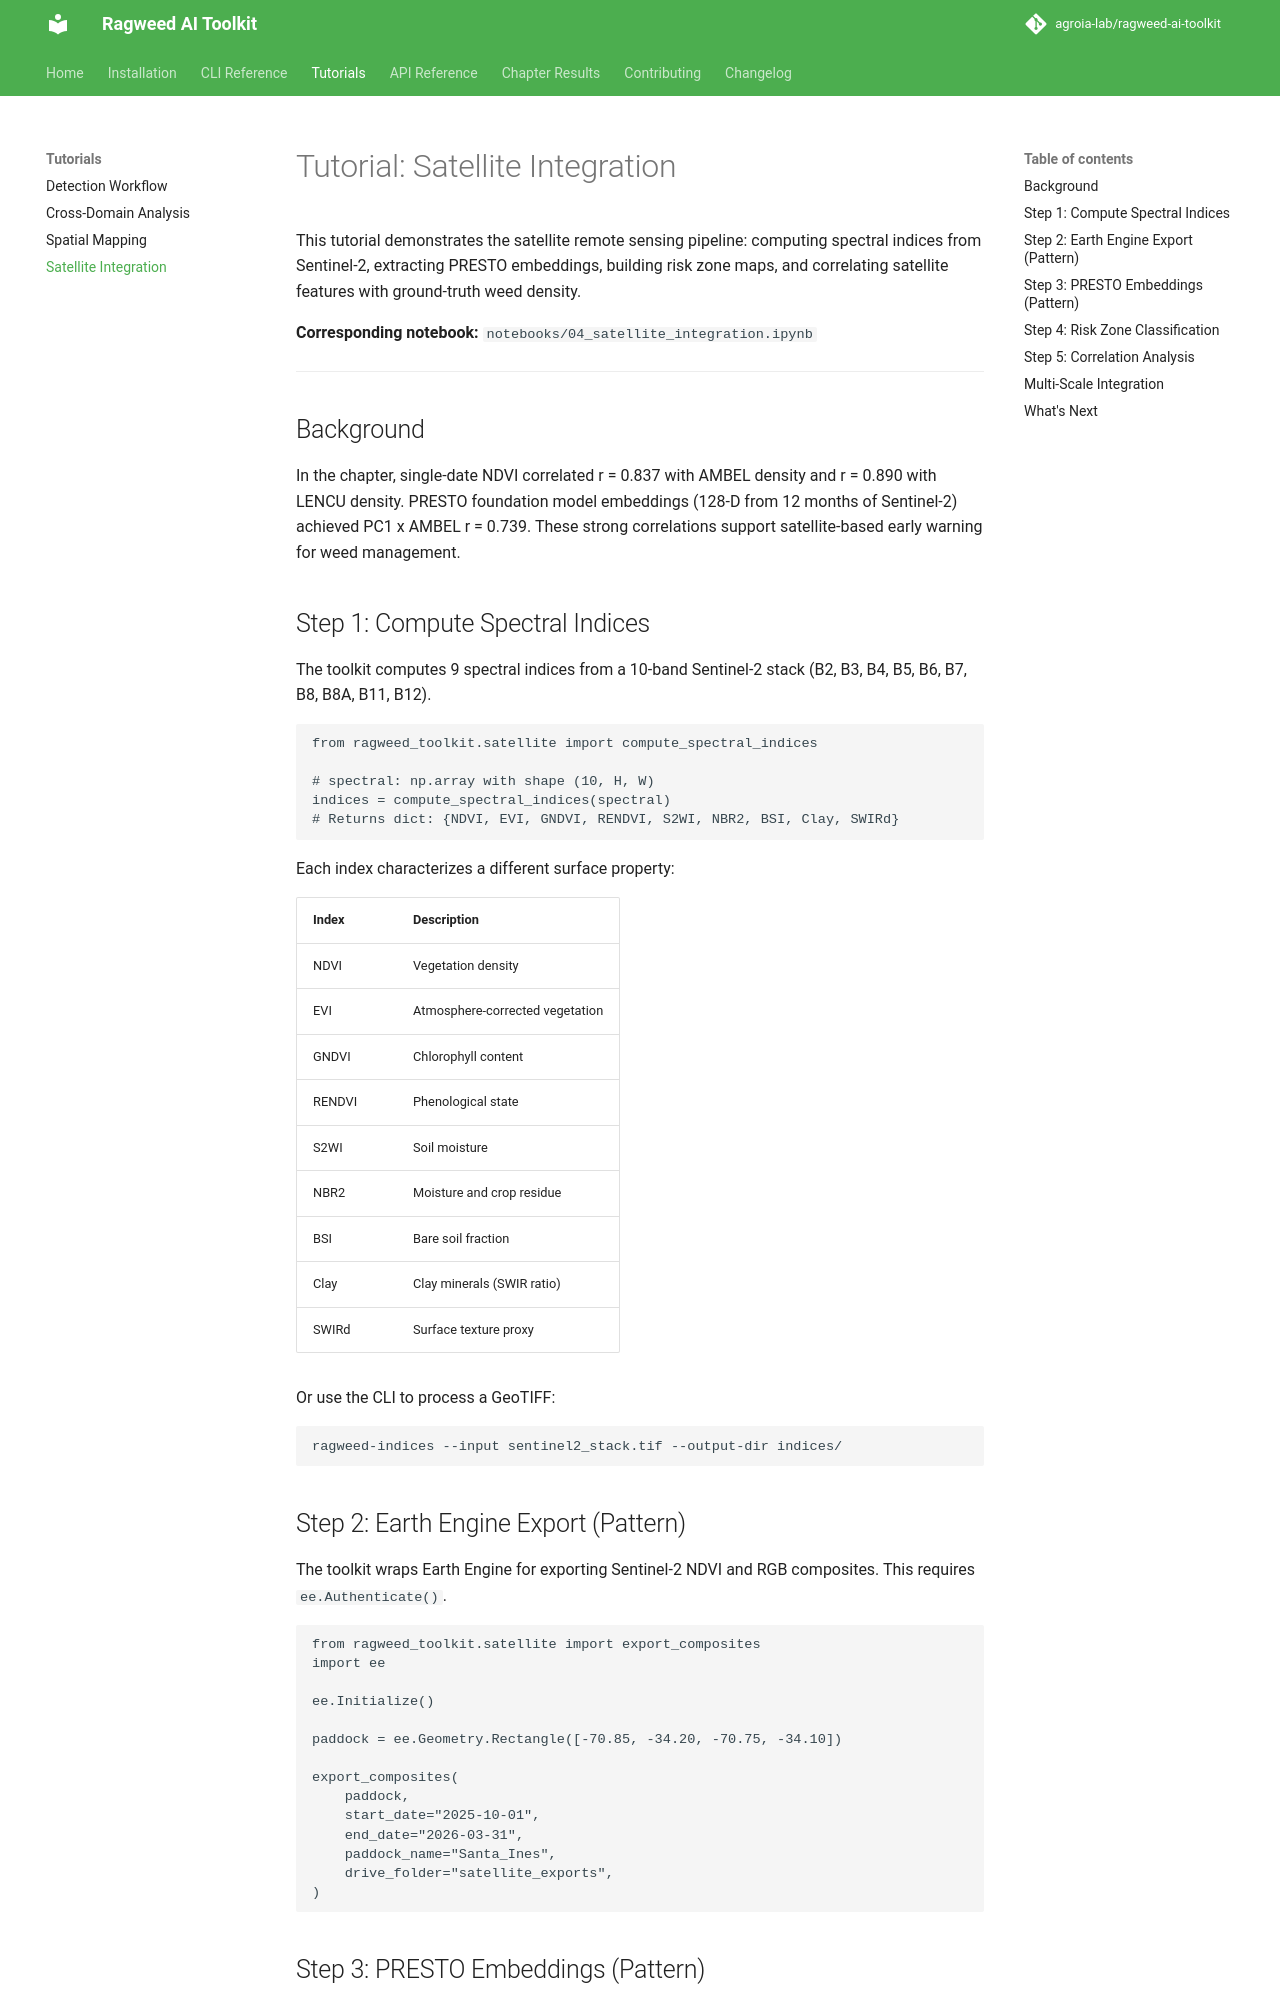

repository: agroia-lab/ragweed-ai-toolkit · page: tutorials/satellite/index.html · generator: mkdocs

# Tutorial: Satellite Integration

This tutorial demonstrates the satellite remote sensing pipeline: computing spectral indices from Sentinel-2, extracting PRESTO embeddings, building risk zone maps, and correlating satellite features with ground-truth weed density.

**Corresponding notebook:** `notebooks/04_satellite_integration.ipynb`

---

## Background

In the chapter, single-date NDVI correlated r = 0.837 with AMBEL density and r = 0.890 with LENCU density. PRESTO foundation model embeddings (128-D from 12 months of Sentinel-2) achieved PC1 x AMBEL r = 0.739. These strong correlations support satellite-based early warning for weed management.

## Step 1: Compute Spectral Indices

The toolkit computes 9 spectral indices from a 10-band Sentinel-2 stack (B2, B3, B4, B5, B6, B7, B8, B8A, B11, B12).

```python
from ragweed_toolkit.satellite import compute_spectral_indices

# spectral: np.array with shape (10, H, W)
indices = compute_spectral_indices(spectral)
# Returns dict: {NDVI, EVI, GNDVI, RENDVI, S2WI, NBR2, BSI, Clay, SWIRd}
```

Each index characterizes a different surface property:

| Index | Description |
|-------|-------------|
| NDVI | Vegetation density |
| EVI | Atmosphere-corrected vegetation |
| GNDVI | Chlorophyll content |
| RENDVI | Phenological state |
| S2WI | Soil moisture |
| NBR2 | Moisture and crop residue |
| BSI | Bare soil fraction |
| Clay | Clay minerals (SWIR ratio) |
| SWIRd | Surface texture proxy |

Or use the CLI to process a GeoTIFF:

```bash
ragweed-indices --input sentinel2_stack.tif --output-dir indices/
```

## Step 2: Earth Engine Export (Pattern)

The toolkit wraps Earth Engine for exporting Sentinel-2 NDVI and RGB composites. This requires `ee.Authenticate()`.

```python
from ragweed_toolkit.satellite import export_composites
import ee

ee.Initialize()

paddock = ee.Geometry.Rectangle([-70.85, -34.20, -70.75, -34.10])

export_composites(
    paddock,
    start_date="2025-10-01",
    end_date="2026-03-31",
    paddock_name="Santa_Ines",
    drive_folder="satellite_exports",
)
```
